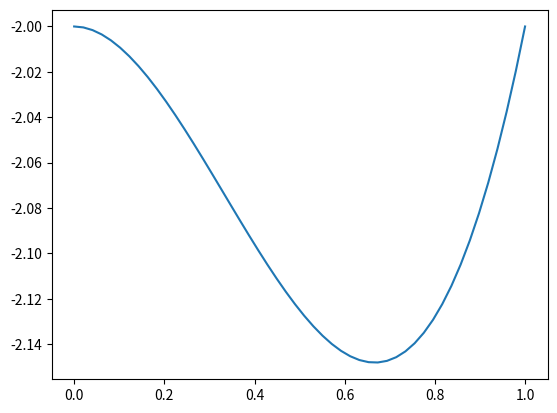

Here is the Python script that generated this plot:
import matplotlib.pyplot as plt
import numpy as np

X = np.linspace(0,1)
Y = X**3 - X**2 - 2

plt.plot(X, Y)
plt.show()